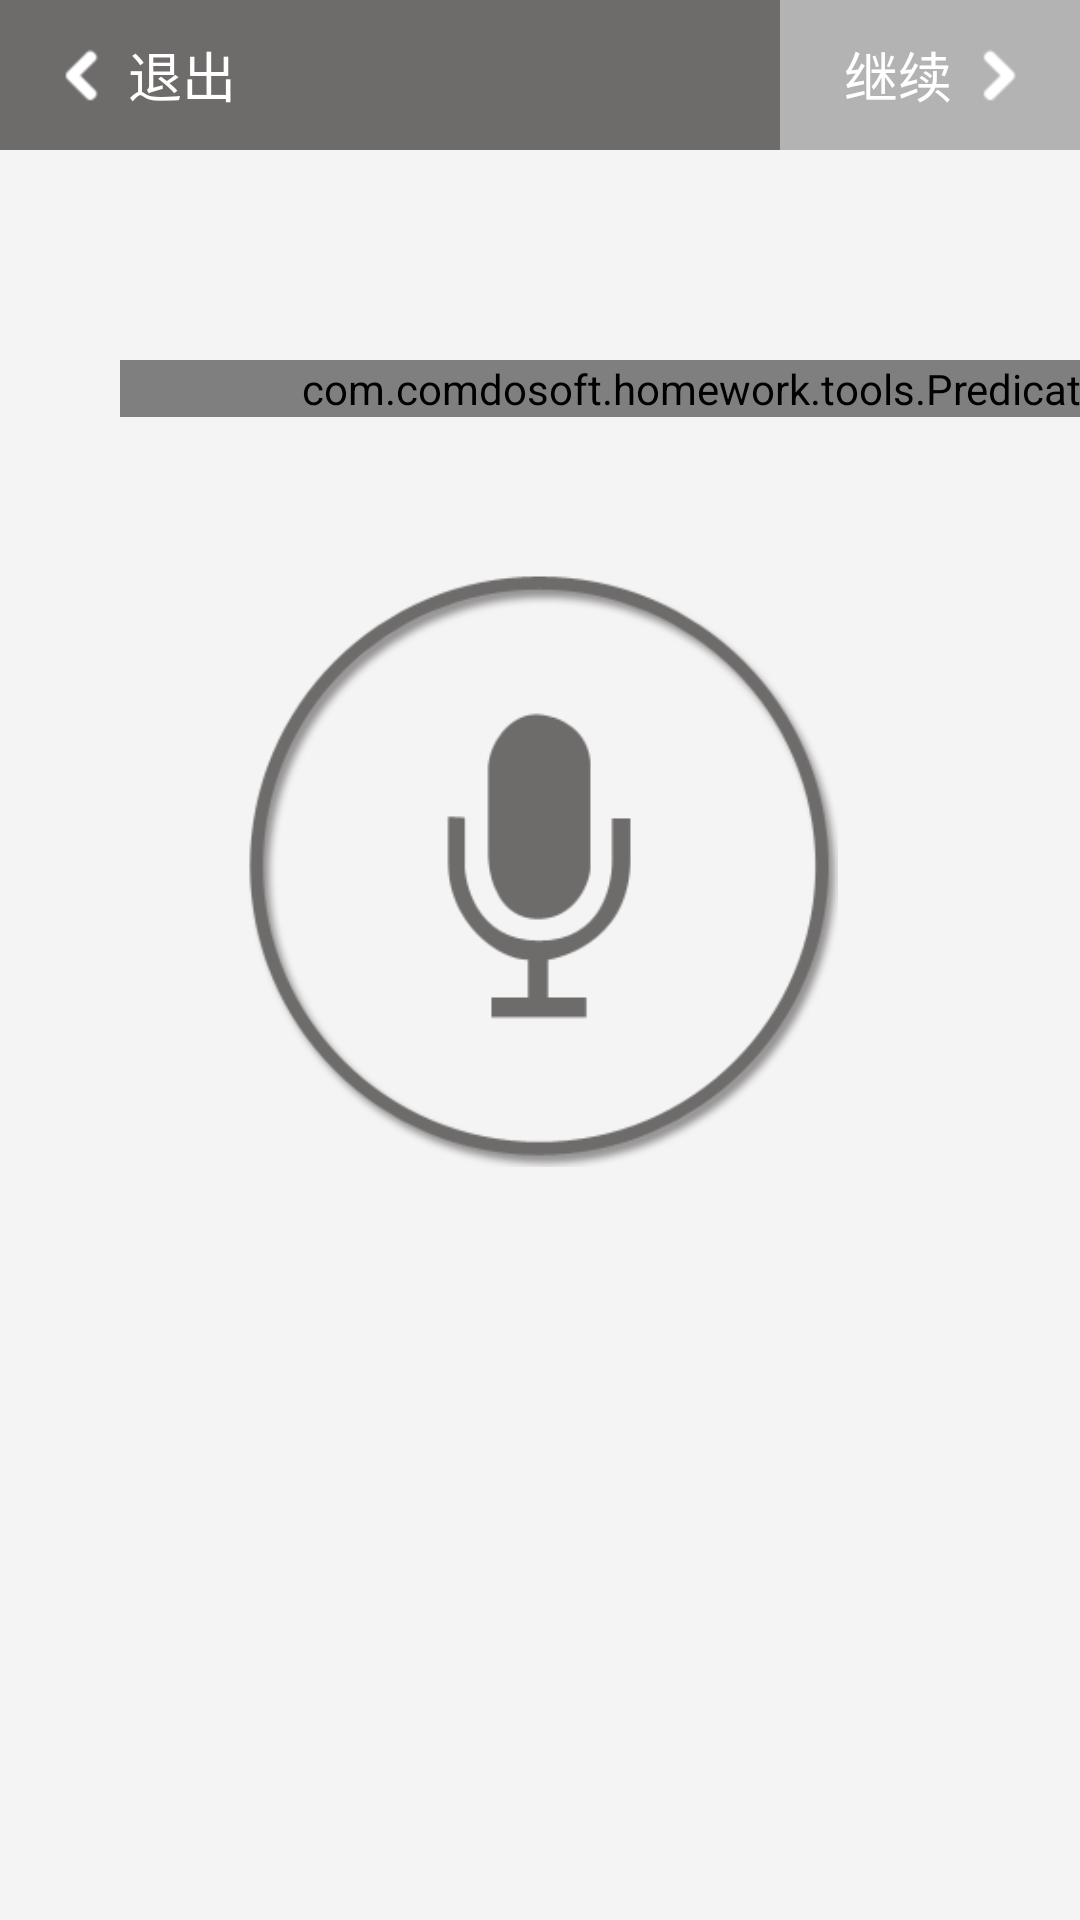

This screen was rendered from an Android layout file. Write that file and the resources it references.
<!-- AndroidManifest.xml: application theme android:Theme.NoTitleBar -->
<!-- res/layout/question_speak_begin.xml -->
<LinearLayout xmlns:android="http://schemas.android.com/apk/res/android"
    android:layout_width="fill_parent"
    android:layout_height="fill_parent"
    android:background="@color/question_speak_bg"
    android:gravity="center_horizontal"
    android:orientation="vertical" >

    <RelativeLayout
        android:id="@+id/rl"
        android:layout_width="fill_parent"
        android:layout_height="50dp"
        android:background="@color/question_title_bg1" >

        <LinearLayout
            android:id="@+id/question_speak_exit"
            android:layout_width="100dp"
            android:layout_height="fill_parent"
            android:layout_alignParentLeft="true"
            android:background="@color/question_title_bg1"
            android:gravity="center"
            android:onClick="onclicks"
            android:orientation="horizontal" >

            <ImageView
                android:layout_width="wrap_content"
                android:layout_height="wrap_content"
                android:contentDescription="@string/app_name"
                android:src="@drawable/left" />

            <TextView
                android:layout_width="wrap_content"
                android:layout_height="wrap_content"
                android:layout_marginLeft="10dp"
                android:text="@string/question_speak_exit"
                android:textColor="@color/white"
                android:textSize="18sp" />
        </LinearLayout>

        <LinearLayout
            android:id="@+id/question_speak_next"
            android:layout_width="100dp"
            android:layout_height="fill_parent"
            android:layout_alignParentRight="true"
            android:background="@color/button_hui"
            android:gravity="center"
            android:onClick="onclicks"
            android:orientation="horizontal" >

            <TextView
                android:layout_width="wrap_content"
                android:layout_height="wrap_content"
                android:layout_marginRight="10dp"
                android:text="@string/question_speak_next"
                android:textColor="@color/white"
                android:textSize="18sp" />

            <ImageView
                android:layout_width="wrap_content"
                android:layout_height="wrap_content"
                android:contentDescription="@string/app_name"
                android:src="@drawable/right" />
        </LinearLayout>

        <TextView
            android:id="@+id/question_speak_title"
            android:layout_width="fill_parent"
            android:layout_height="fill_parent"
            android:layout_centerInParent="true"
            android:layout_toLeftOf="@id/question_speak_next"
            android:layout_toRightOf="@id/question_speak_exit"
            android:background="@color/question_title_bg1"
            android:gravity="center"
            android:textColor="@color/white"
            android:textSize="18sp" />
    </RelativeLayout>

    <LinearLayout
        android:layout_width="fill_parent"
        android:layout_height="wrap_content"
        android:layout_marginTop="50dp"
        android:orientation="horizontal"
        android:paddingLeft="30dp" >

        <ImageView
            android:id="@+id/question_speak_img"
            android:layout_width="wrap_content"
            android:layout_height="wrap_content"
            android:contentDescription="@string/app_name"
            android:onClick="onclicks"
            android:src="@drawable/jzlb" />

        <com.comdosoft.homework.tools.PredicateLayout
            android:id="@+id/question_speak_content"
            android:layout_width="430dp"
            android:layout_height="wrap_content"
            android:layout_marginLeft="10dp"
            android:layout_marginTop="20dp" >
        </com.comdosoft.homework.tools.PredicateLayout>
    </LinearLayout>

    <ImageView
        android:id="@+id/speak"
        android:layout_width="200dp"
        android:layout_height="200dp"
        android:layout_marginTop="50dp"
        android:contentDescription="@string/app_name"
        android:onClick="onclicks"
        android:src="@drawable/unmake" />

    <TextView
        android:id="@+id/question_speak_tishi"
        android:layout_width="400dp"
        android:layout_height="wrap_content"
        android:layout_marginTop="40dp"
        android:background="@drawable/textview_border"
        android:gravity="center"
        android:lineSpacingExtra="15dp"
        android:padding="15dp"
        android:textColor="#6E6B6B"
        android:textSize="16sp" />

</LinearLayout>
<!-- resources referenced by this layout -->
<resources>
  <color name="button_hui">#B3B3B3</color>
  <color name="question_speak_bg">#F4F4F4</color>
  <color name="question_title_bg1">#6E6B6B</color>
  <color name="white">#FFFFFF</color>
  <!-- drawable left: png bitmap (drawable-hdpi, 1220 bytes) -->
  <!-- drawable right: png bitmap (drawable-hdpi, 1231 bytes) -->
  <!-- drawable unmake: png bitmap (drawable-hdpi, 18485 bytes) -->
  <string name="app_name">超级作业本</string>
  <string name="question_speak_exit">退出</string>
  <string name="question_speak_next">继续</string>
</resources>
